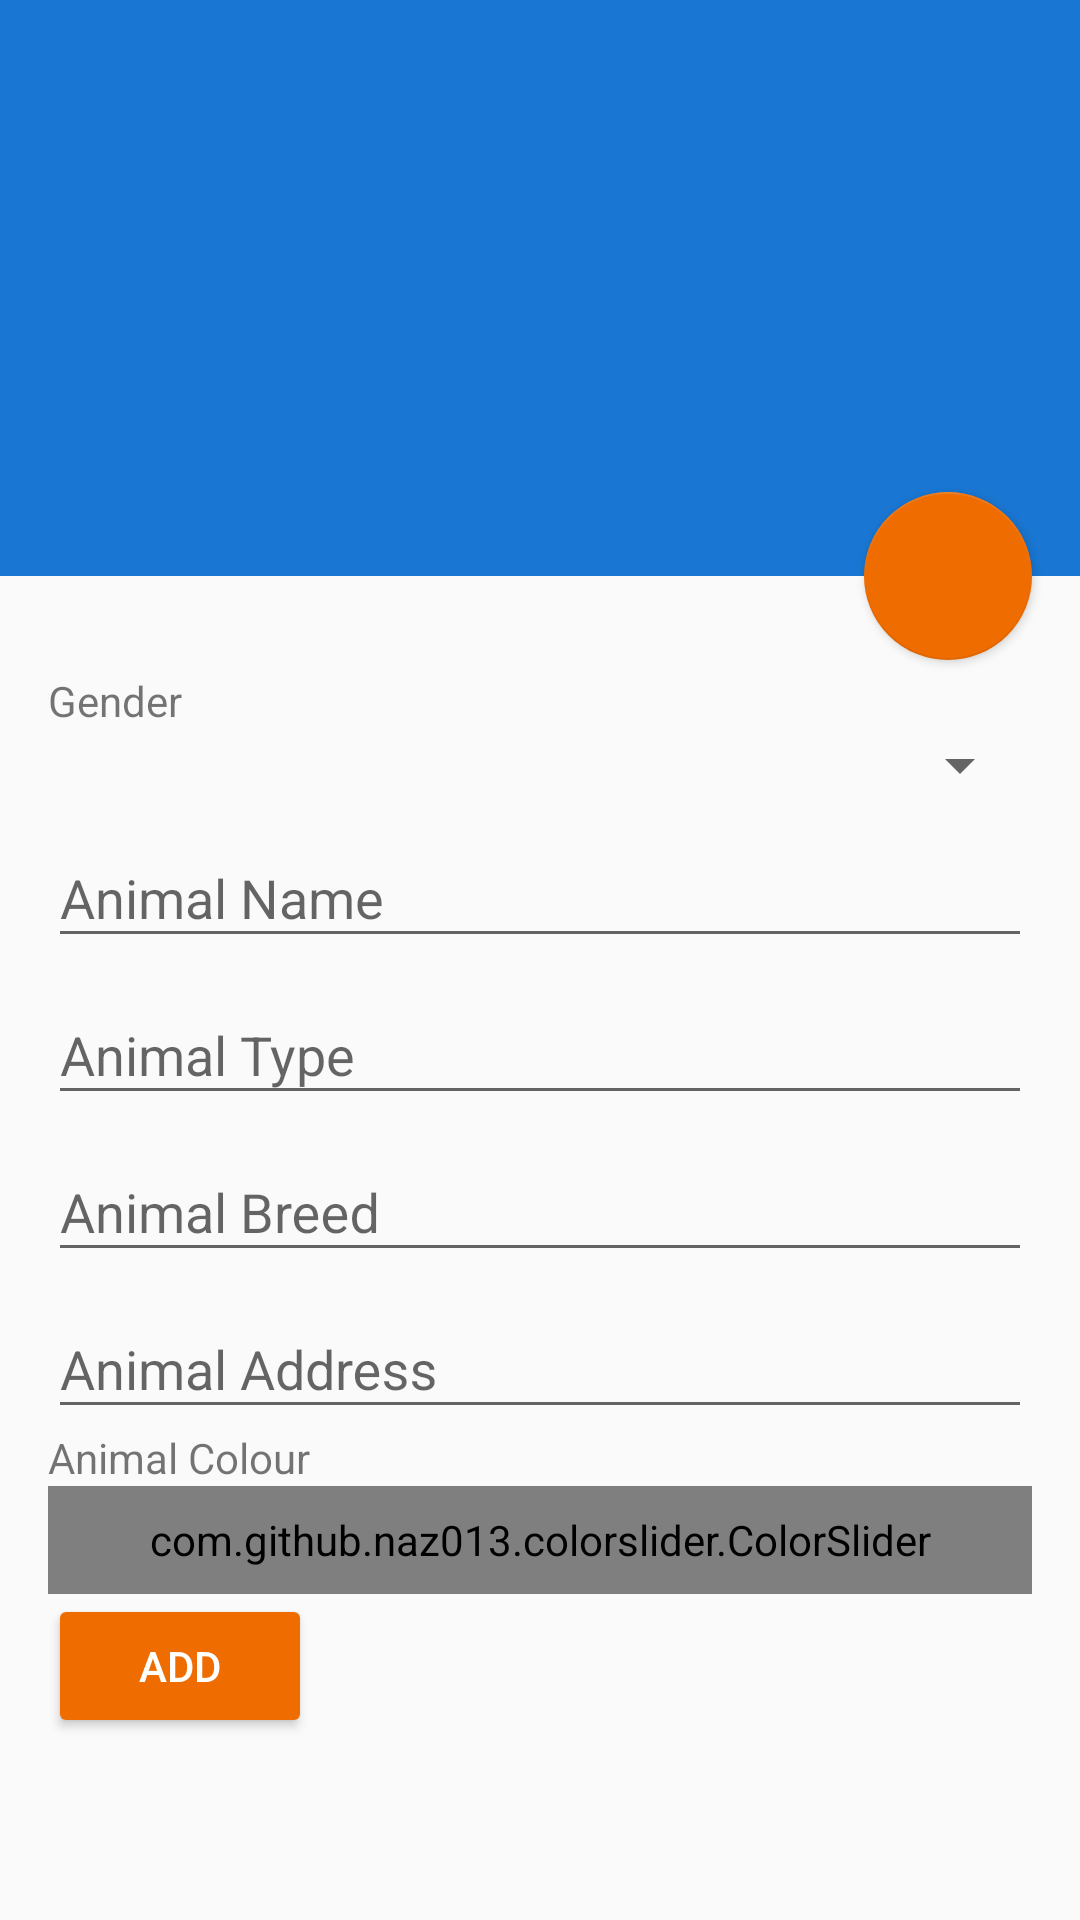

Reconstruct the res/layout file that produces this screen, plus the resources it refers to.
<!-- AndroidManifest.xml: activity theme AppTheme.NoActionBar -->
<!-- res/layout/activity_add.xml -->
<?xml version="1.0" encoding="utf-8"?>
<android.support.design.widget.CoordinatorLayout xmlns:android="http://schemas.android.com/apk/res/android"
    xmlns:tools="http://schemas.android.com/tools"
    xmlns:app="http://schemas.android.com/apk/res-auto"
    android:layout_width="match_parent"
    android:layout_height="match_parent">
    <android.support.design.widget.FloatingActionButton
        android:id="@+id/fab"
        android:layout_width="match_parent"
        android:layout_height="wrap_content"
        android:layout_margin="@dimen/fab_margin"
        android:clickable="true"
        android:focusable="true"
        android:tint="@color/primaryTextColor"
        android:visibility="visible"
        app:elevation="@dimen/cardview_default_radius"
        app:layout_anchor="@id/appbar"
        app:layout_anchorGravity="bottom|right"
        app:rippleColor="@color/primaryTextColor"
        app:srcCompat="@drawable/ic_menu_gallery" />

    <android.support.design.widget.AppBarLayout
        android:id="@+id/appbar"
        android:layout_height="192dp"
        android:layout_width="match_parent">

        <android.support.design.widget.CollapsingToolbarLayout
            android:layout_width="match_parent"
            android:layout_height="match_parent"
            app:contentScrim="?attr/colorPrimary"
            app:expandedTitleTextAppearance="@style/TextAppearance.AppCompat.Title.Inverse"
            app:layout_scrollFlags="scroll|exitUntilCollapsed"
            app:layout_scrollInterpolator="@android:anim/decelerate_interpolator"
            app:titleEnabled="true"
            app:toolbarId="@+id/toolbar">

            <ImageView
                android:id="@+id/imgUploadToolbar"
                android:layout_width="match_parent"
                android:layout_height="match_parent"
                android:scaleType="centerCrop"
                app:srcCompat="@android:color/transparent" />

            <android.support.v7.widget.Toolbar
                android:id="@+id/toolbar"
                android:layout_width="match_parent"
                android:layout_height="?attr/actionBarSize"
                app:subtitleTextAppearance="@style/TextAppearance.AppCompat.Inverse"
                app:titleTextAppearance="@style/TextAppearance.AppCompat.Inverse">

            </android.support.v7.widget.Toolbar>
        </android.support.design.widget.CollapsingToolbarLayout>
    </android.support.design.widget.AppBarLayout>

    <include
        android:id="@+id/include2"
        layout="@layout/content_add" />

</android.support.design.widget.CoordinatorLayout>
<!-- res/layout/content_add.xml (included above) -->
<?xml version="1.0" encoding="utf-8"?>
<android.support.v4.widget.NestedScrollView xmlns:android="http://schemas.android.com/apk/res/android"
    xmlns:app="http://schemas.android.com/apk/res-auto"
    xmlns:tools="http://schemas.android.com/tools"
    android:layout_width="match_parent"
    android:layout_height="match_parent"
    android:paddingTop="16dp"
    app:layout_behavior="@string/appbar_scrolling_view_behavior"
    tools:context="com.petscope.lukeedgar.petscope.AddAnimalActivity"
    tools:showIn="@layout/activity_add">

    <LinearLayout
        android:layout_width="match_parent"
        android:layout_height="wrap_content"
        android:orientation="vertical"
        android:padding="16sp">
        <TextView
            android:id="@+id/txtSpinnerGenderHint"
            android:layout_width="match_parent"
            android:layout_height="wrap_content"
            android:layout_weight="1"
            android:text="@string/gender" />

        <Spinner
            android:id="@+id/spnGender"
            android:layout_width="match_parent"
            android:layout_height="wrap_content"
            android:layout_weight="1"
            android:paddingBottom="8dp" />

        <android.support.design.widget.TextInputLayout
            android:layout_width="match_parent"
            android:layout_height="match_parent">

            <android.support.design.widget.TextInputEditText
                android:id="@+id/txtAnimalName"
                android:layout_width="match_parent"
                android:layout_height="wrap_content"
                android:hint="@string/animal_name" />
        </android.support.design.widget.TextInputLayout>

        <android.support.design.widget.TextInputLayout
            android:layout_width="match_parent"
            android:layout_height="match_parent">

            <AutoCompleteTextView
                android:id="@+id/txtAnimalTypeAuto"
                android:layout_width="match_parent"
                android:layout_height="wrap_content"
                android:layout_weight="1"
                android:hint="@string/animal_type" />
        </android.support.design.widget.TextInputLayout>
        <android.support.design.widget.TextInputLayout
            android:layout_width="match_parent"
            android:layout_height="match_parent">

            <android.support.design.widget.TextInputEditText
                android:id="@+id/txtAnimalBreed"
                android:layout_width="match_parent"
                android:layout_height="wrap_content"
                android:hint="@string/animal_breed" />

        </android.support.design.widget.TextInputLayout>


        <android.support.design.widget.TextInputLayout
            android:layout_width="match_parent"
            android:layout_height="match_parent">

            <EditText
                android:id="@+id/txtAnimalAddress"
                android:layout_width="match_parent"
                android:layout_height="wrap_content"
                android:layout_weight="1"
                android:ems="10"
                android:hint="Animal Address"
                android:inputType="textPostalAddress" />
        </android.support.design.widget.TextInputLayout>

        <TextView
            android:id="@+id/txtColourPickerHint"
            android:layout_width="match_parent"
            android:layout_height="wrap_content"
            android:layout_weight="1"
            android:text="Animal Colour" />

        <com.github.naz013.colorslider.ColorSlider
            android:id="@+id/color_slider"
            android:layout_width="match_parent"
            android:layout_height="36dp"
            app:cs_colors="@array/colors" />
        <Button
            android:id="@+id/btnAdd"
            style="@style/Widget.AppCompat.Button.Colored"
            android:layout_width="wrap_content"
            android:layout_height="wrap_content"
            android:layout_weight="1"
            android:text="Add" />

    </LinearLayout>
</android.support.v4.widget.NestedScrollView>
<!-- resources referenced by this layout -->
<resources>
  <color name="primaryTextColor">#ffffff</color>
  <dimen name="fab_margin">16dp</dimen>
  <string name="animal_breed">Animal Breed</string>
  <string name="animal_name">Animal Name</string>
  <string name="animal_type">Animal Type</string>
  <string name="gender">Gender</string>
  <style name="AppTheme.NoActionBar">
          <item name="windowActionBar">false</item>
          <item name="windowNoTitle">true</item>
      </style>
</resources>
